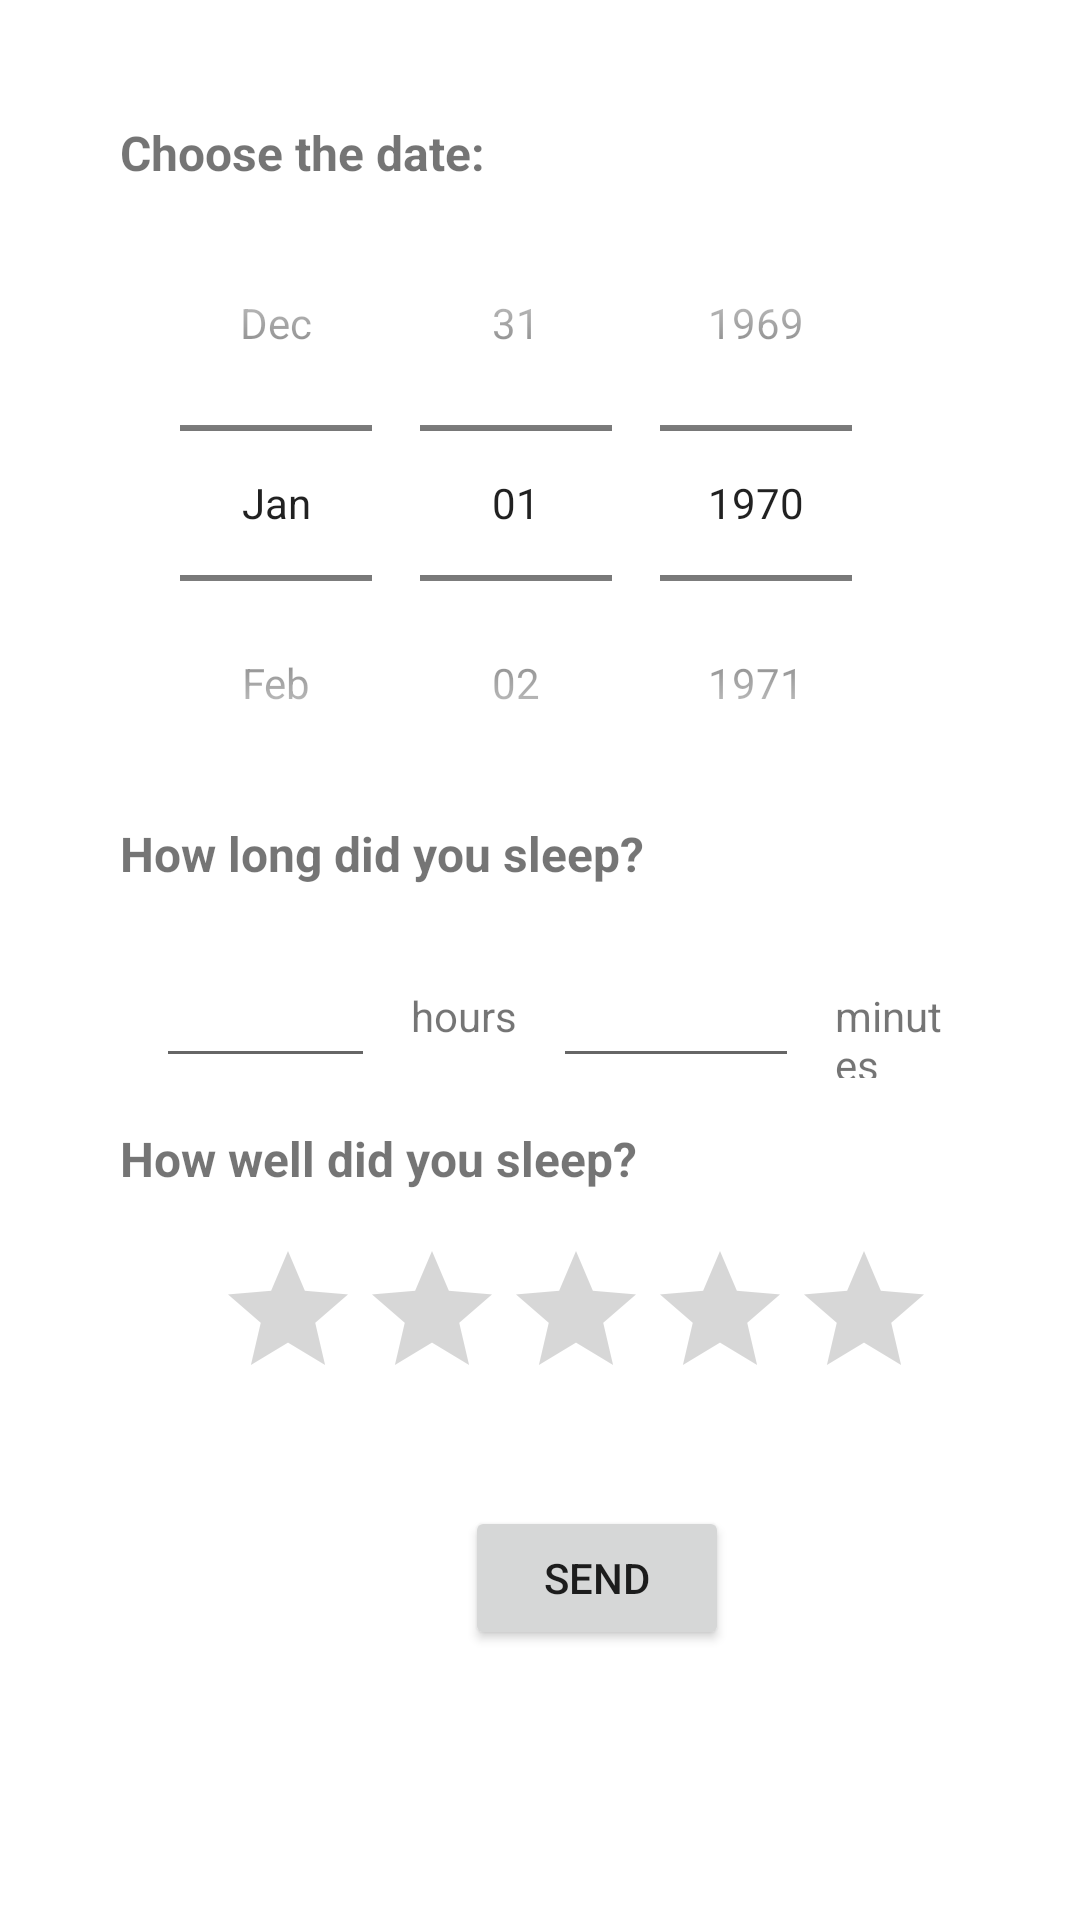

Produce the Android XML layout that renders to this screen, including the resource entries it uses.
<!-- AndroidManifest.xml: application theme Theme.SleepLogger -->
<!-- res/layout/fragment_logger.xml -->
<?xml version="1.0" encoding="utf-8"?>
<layout xmlns:android="http://schemas.android.com/apk/res/android"
    xmlns:app="http://schemas.android.com/apk/res-auto"
    xmlns:tools="http://schemas.android.com/tools">

    <data>

        <variable
            name="loggerViewModel"
            type="com.example.sleeplogger.loggerScreen.LoggerViewModel" />
    </data>

    <ScrollView
        android:layout_width="match_parent"
        android:layout_height="match_parent">


        <LinearLayout
            android:layout_width="match_parent"
            android:layout_height="wrap_content"
            android:layout_margin="40dp"
            android:orientation="vertical">

            <TextView
                android:id="@+id/chooseDateText"
                android:layout_width="wrap_content"
                android:layout_height="wrap_content"
                android:text="@string/date"
                android:textStyle="bold"
                android:textSize="16sp"
                app:layout_constraintBottom_toTopOf="@+id/datePicker"
                app:layout_constraintEnd_toEndOf="parent"
                app:layout_constraintHorizontal_bias="0.18"
                app:layout_constraintStart_toStartOf="parent"
                app:layout_constraintTop_toTopOf="parent"
                app:layout_constraintVertical_bias="0.0" />

            <DatePicker
                android:id="@+id/datePicker"
                android:layout_width="wrap_content"
                android:layout_height="wrap_content"
                android:layout_marginStart="12dp"
                android:calendarViewShown="false"
                android:datePickerMode="spinner"
                app:layout_constraintBottom_toTopOf="@+id/sleepDuration"
                tools:layout_editor_absoluteX="89dp" />

            <TextView
                android:id="@+id/sleepDuration"
                android:layout_width="wrap_content"
                android:layout_height="wrap_content"
                android:text="@string/sleep_duration"
                android:textStyle="bold"
                android:textSize="16sp"
                app:layout_constraintEnd_toEndOf="parent"
                app:layout_constraintHorizontal_bias="0.204"
                app:layout_constraintStart_toStartOf="parent"
                tools:layout_editor_absoluteY="356dp" />

            <LinearLayout
                android:layout_width="match_parent"
                android:layout_height="48dp"
                android:layout_marginStart="12dp"
                android:layout_marginTop="16dp"
                android:layout_marginBottom="16dp"
                android:orientation="horizontal">

                <EditText
                    android:id="@+id/hourInput"
                    android:layout_width="73dp"
                    android:layout_height="match_parent"
                    android:layout_marginRight="12dp"
                    android:ems="10"
                    android:inputType="number"
                    app:layout_constraintEnd_toStartOf="@+id/hour_text"
                    app:layout_constraintHorizontal_bias="0.5"
                    app:layout_constraintStart_toStartOf="parent"
                    tools:layout_editor_absoluteY="388dp" />

                <TextView
                    android:id="@+id/hourText"
                    android:layout_width="wrap_content"
                    android:layout_height="wrap_content"
                    android:layout_marginRight="12dp"
                    android:text="@string/hour_tv"
                    app:layout_constraintEnd_toStartOf="@+id/minute_input"
                    app:layout_constraintHorizontal_bias="0.5"
                    app:layout_constraintStart_toEndOf="@+id/hour_input"
                    tools:layout_editor_absoluteY="402dp" />

                <EditText
                    android:id="@+id/minuteInput"
                    android:layout_width="82dp"
                    android:layout_height="48dp"
                    android:layout_marginRight="12dp"
                    android:ems="10"
                    android:inputType="number"
                    app:layout_constraintEnd_toStartOf="@+id/minute_text"
                    app:layout_constraintHorizontal_bias="0.5"
                    app:layout_constraintStart_toEndOf="@+id/hour_text"
                    tools:layout_editor_absoluteY="388dp" />

                <TextView
                    android:id="@+id/minuteText"
                    android:layout_width="wrap_content"
                    android:layout_height="wrap_content"
                    android:text="@string/minute_tv"
                    app:layout_constraintEnd_toEndOf="parent"
                    app:layout_constraintHorizontal_bias="0.5"
                    app:layout_constraintStart_toEndOf="@+id/minute_input"
                    tools:layout_editor_absoluteY="402dp" />

            </LinearLayout>

            <TextView
                android:id="@+id/sleepQuality"
                android:layout_width="wrap_content"
                android:layout_height="wrap_content"
                android:text="@string/sleep_quality"
                android:textStyle="bold"
                android:textSize="16sp"
                app:layout_constraintEnd_toEndOf="parent"
                app:layout_constraintHorizontal_bias="0.203"
                app:layout_constraintStart_toStartOf="parent"
                tools:layout_editor_absoluteY="446dp" />

            <RatingBar
                android:id="@+id/ratingBar"
                android:layout_width="wrap_content"
                android:layout_height="wrap_content"
                android:layout_marginStart="32dp"
                android:layout_marginTop="16dp"
                android:layout_marginBottom="32dp"
                android:stepSize="1"
                tools:layout_editor_absoluteX="85dp"
                tools:layout_editor_absoluteY="495dp" />

            <Button
                android:id="@+id/sendButton"
                android:layout_width="wrap_content"
                android:layout_height="wrap_content"
                android:layout_marginStart="115dp"
                android:text="@string/send_button"
                tools:layout_editor_absoluteX="161dp"
                tools:layout_editor_absoluteY="637dp" />
        </LinearLayout>
    </ScrollView>
</layout>
<!-- resources referenced by this layout -->
<resources>
  <string name="date">Choose the date:</string>
  <string name="hour_tv">hours</string>
  <string name="minute_tv">minutes</string>
  <string name="send_button">Send</string>
  <string name="sleep_duration">How long did you sleep?</string>
  <string name="sleep_quality">How well did you sleep?</string>
  <style name="Theme.SleepLogger" parent="Theme.MaterialComponents.DayNight.DarkActionBar">
          
          <item name="colorPrimary">@color/purple_500</item>
          <item name="colorPrimaryVariant">@color/purple_700</item>
          <item name="colorOnPrimary">@color/white</item>
          
          <item name="colorSecondary">@color/teal_200</item>
          <item name="colorSecondaryVariant">@color/teal_700</item>
          <item name="colorOnSecondary">@color/black</item>
          
          <item name="android:statusBarColor" tools:targetApi="l">?attr/colorPrimaryVariant</item>
          
      </style>
  <!-- not gathered from this repository: default colours our renderer supplied (Android Studio template values) -->
  <color name="purple_500">#FF6200EE</color>
  <color name="purple_700">#FF3700B3</color>
  <color name="teal_200">#FF03DAC5</color>
  <color name="teal_700">#FF018786</color>
  <color name="black">#FF000000</color>
  <color name="white">#FFFFFFFF</color>
</resources>
